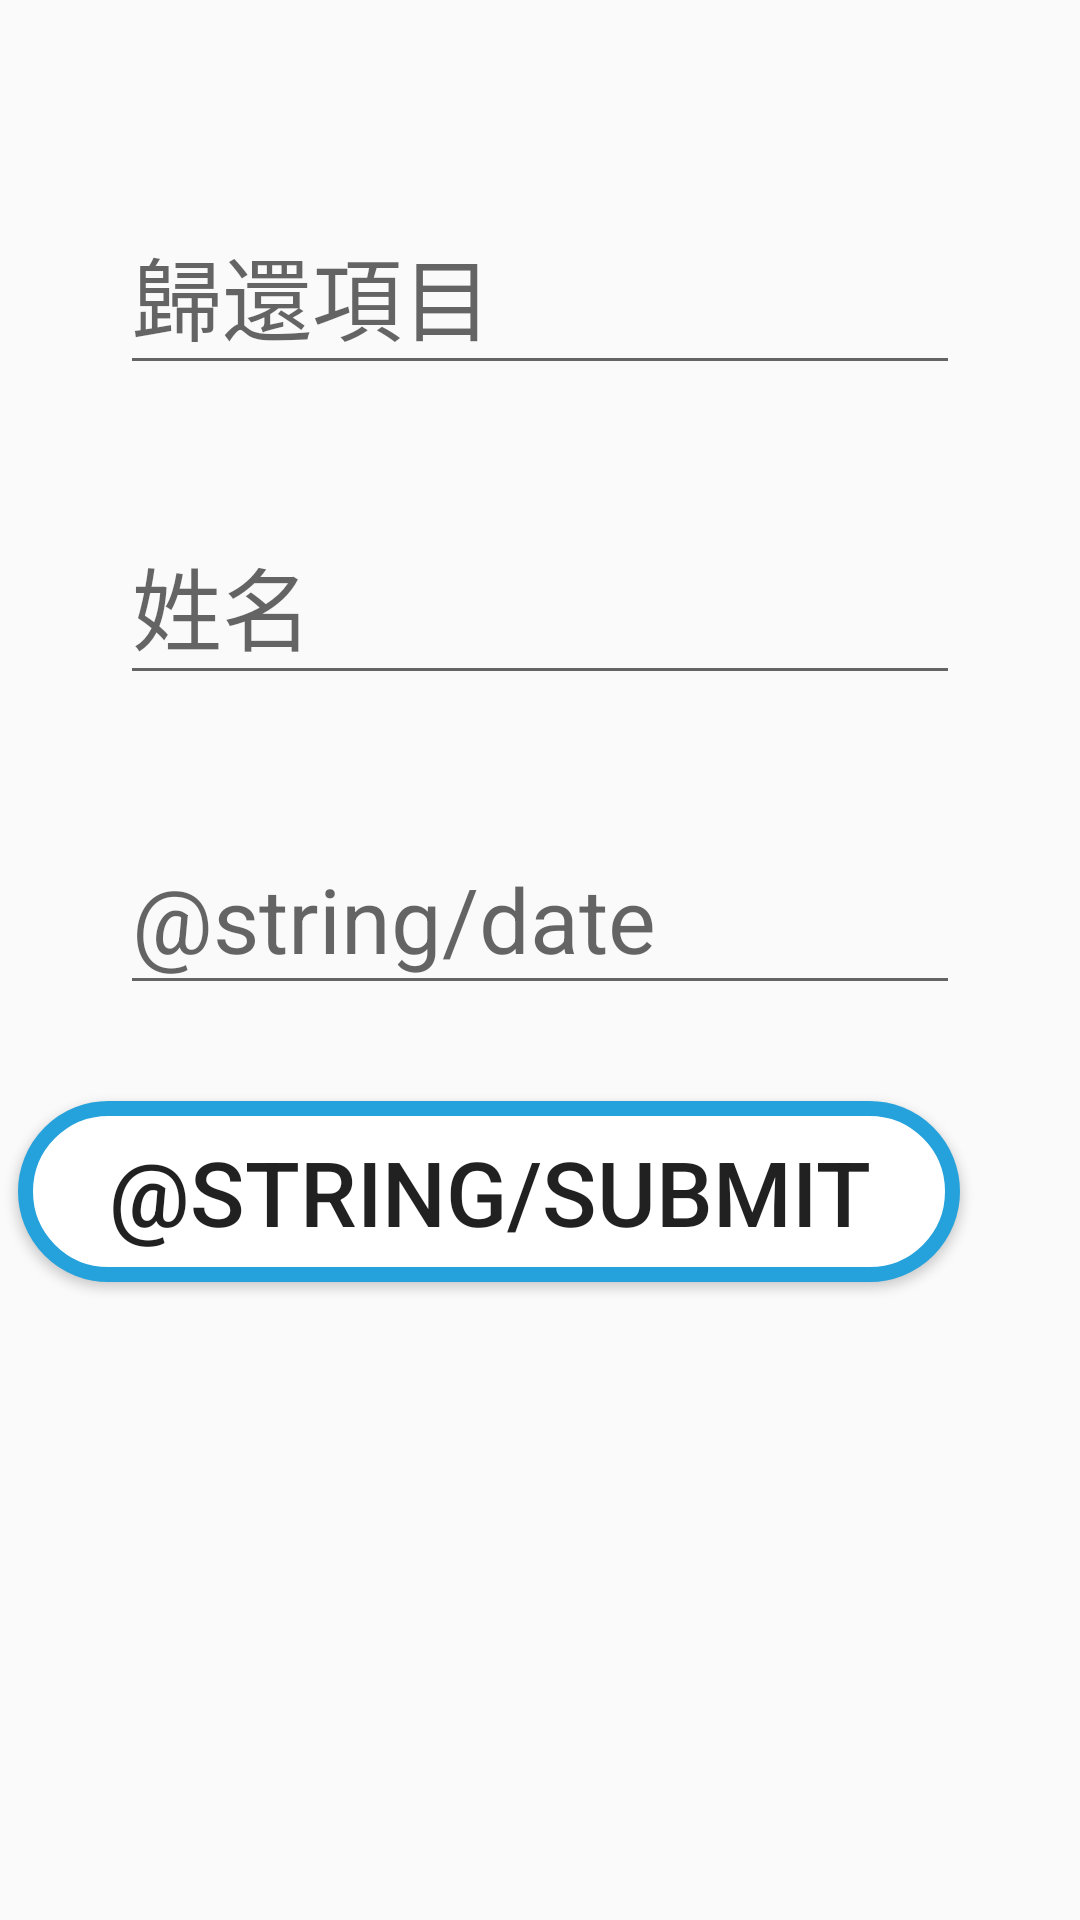

Here is an Android app screen rendered from its layout file. Give the layout XML and the strings, colors and styles it references.
<!-- AndroidManifest.xml: application theme AppTheme -->
<!-- res/layout/activity_return.xml -->
<?xml version="1.0" encoding="utf-8"?>
<android.support.constraint.ConstraintLayout xmlns:android="http://schemas.android.com/apk/res/android"
    xmlns:app="http://schemas.android.com/apk/res-auto"
    xmlns:tools="http://schemas.android.com/tools"
    android:layout_width="match_parent"
    android:layout_height="match_parent"
    tools:layout_editor_absoluteY="25dp">

    <android.support.design.widget.TextInputLayout
        android:id="@+id/itemInputLayout"
        android:layout_width="0dp"
        android:layout_height="wrap_content"
        android:layout_marginEnd="40dp"
        android:layout_marginStart="40dp"
        android:layout_marginTop="60dp"
        android:hint="@string/return_item"
        app:layout_constraintEnd_toEndOf="parent"
        app:layout_constraintHorizontal_bias="0.0"
        app:layout_constraintStart_toStartOf="parent"
        app:layout_constraintTop_toTopOf="parent">

        <EditText
            android:id="@+id/itemEdt"
            android:layout_width="match_parent"
            android:layout_height="match_parent"
            android:layout_weight="1"
            android:ems="10"
            android:focusable="true"
            android:inputType="text"
            android:longClickable="false"
            android:textSize="30dp" />
    </android.support.design.widget.TextInputLayout>   

<android.support.design.widget.TextInputLayout
        android:id="@+id/nameInputLayout"
        android:layout_width="0dp"
        android:layout_height="wrap_content"
        android:layout_marginEnd="40dp"
        android:layout_marginStart="40dp"
        android:layout_marginTop="35dp"
        android:hint="@string/user_name"
        app:layout_constraintEnd_toEndOf="parent"
        app:layout_constraintStart_toStartOf="parent"
        app:layout_constraintTop_toBottomOf="@+id/itemInputLayout">

        <EditText
            android:id="@+id/nameEdt"
            android:layout_width="match_parent"
            android:layout_height="match_parent"
            android:layout_weight="1"
            android:ems="10"
            android:focusable="false"
            android:inputType="textPersonName"
            android:longClickable="false"
            android:textSize="30dp" />
    </android.support.design.widget.TextInputLayout>

<android.support.design.widget.TextInputLayout
        android:id="@+id/dateInputLayout"
        android:layout_width="0dp"
        android:layout_height="wrap_content"
        android:layout_marginEnd="40dp"
        android:layout_marginStart="40dp"
        android:layout_marginTop="35dp"
        android:hint="@string/date"
        app:layout_constraintEnd_toEndOf="parent"
        app:layout_constraintHorizontal_bias="0.0"
        app:layout_constraintStart_toStartOf="parent"
        app:layout_constraintTop_toBottomOf="@+id/nameInputLayout">

        
        <EditText
            android:id="@+id/dateEdt"
            android:layout_width="match_parent"
            android:layout_height="match_parent"
            android:layout_weight="1"
            android:ems="10"
            android:focusable="false"
            android:inputType="date"
            android:longClickable="false"
            android:textSize="30dp" />
    </android.support.design.widget.TextInputLayout>

    <Button
        android:id="@+id/submitBtn"
        android:layout_width="wrap_content"
        android:layout_height="wrap_content"
        android:layout_marginEnd="40dp"
        android:layout_marginTop="32dp"
        android:background="@drawable/button_shape"
        android:text="@string/submit"
        android:textSize="30sp"
        app:layout_constraintEnd_toEndOf="parent"
        app:layout_constraintTop_toBottomOf="@+id/dateInputLayout" />
</android.support.constraint.ConstraintLayout>
<!-- resources referenced by this layout -->
<resources>
  <!-- drawable button_shape (drawable) -->
  <?xml version="1.0" encoding="utf-8"?>
  <shape xmlns:android="http://schemas.android.com/apk/res/android">
  
      <solid android:color="#FFF"/>
  
      <stroke
          android:width="5dp"
          android:color="#25A2DC"/>
  
      <corners android:radius="75dp"/>
  
      <padding
          android:bottom="10dp"
          android:top="10dp"
          android:left="30dp"
          android:right="30sp"/>
  
  </shape>
  <string name="return_item">歸還項目</string>
  <string name="user_name">姓名</string>
  <style name="AppTheme" parent="Theme.AppCompat.Light.NoActionBar">
          
          <item name="colorPrimary">@color/colorPrimary</item>
          <item name="colorPrimaryDark">@color/colorPrimaryDark</item>
          <item name="colorAccent">#25A2DC</item>
      </style>
  <color name="colorPrimary">#3F51B5</color>
  <color name="colorPrimaryDark">#303F9F</color>
</resources>
